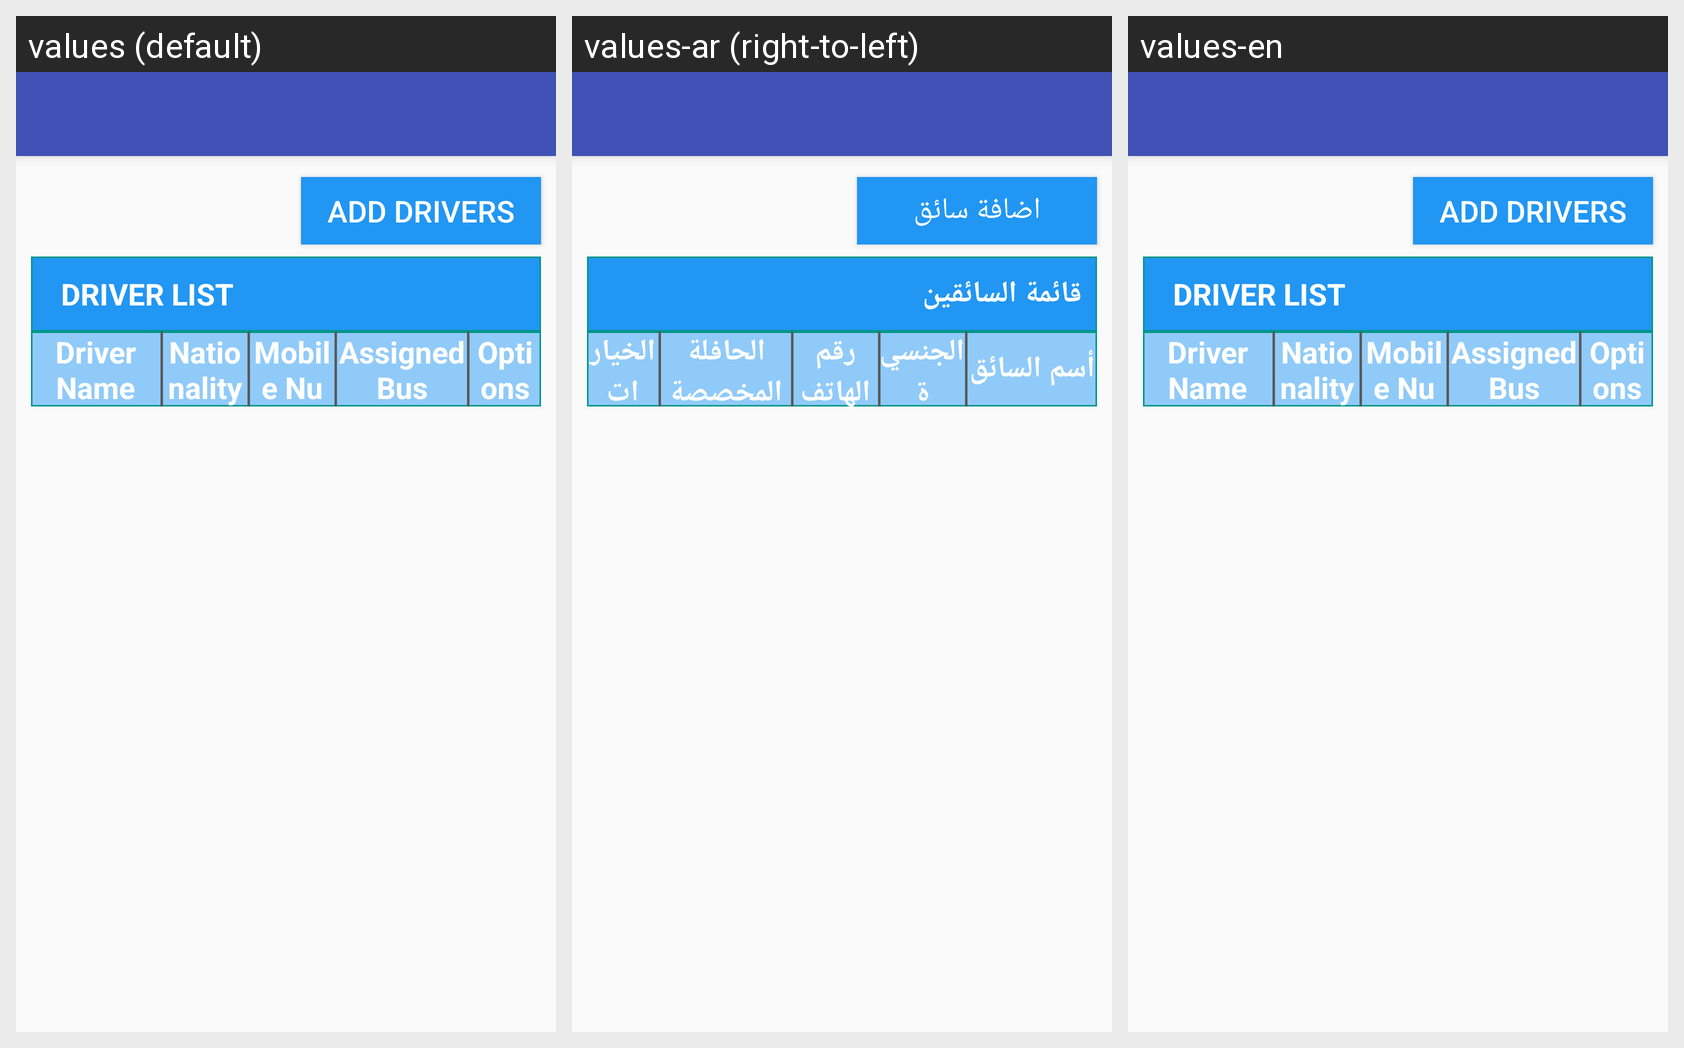

Translations of the strings shown on this Android screen, per locale in the grid:
Android screen res/layout/app_bar_driver__create__navigation.xml rendered under 3 locales, left to right: values (default), values-ar (right-to-left), values-en. Device: Nexus 5 (rendered at 1080×1920; each locale shown at half size, 540×960, under a caption strip naming it); theme AppTheme.
Strings drawn on this screen, with the default value and each locale's value (text and hints the layout hard-codes, and strings that could not be matched under every locale, appear in the picture but are not listed):

sb_add_drivers
  values: ADD DRIVERS
  values-ar: اضافة سائق
  values-en: ADD DRIVERS

stv_driver_list
  values: DRIVER LIST
  values-ar: قائمة السائقين
  values-en: DRIVER LIST

stv_driver_name
  values: Driver Name
  values-ar: أسم السائق
  values-en: Driver Name

stv_nationality
  values: Nationality
  values-ar: الجنسية
  values-en: Nationality

stv_mobile_number
  values: Mobile Number
  values-ar: رقم الهاتف الجوال
  values-en: Mobile Number

stv_assigned_bus
  values: Assigned Bus
  values-ar: الحافلة المخصصة
  values-en: Assigned Bus

stv_options
  values: Options
  values-ar: الخيارات
  values-en: Options
